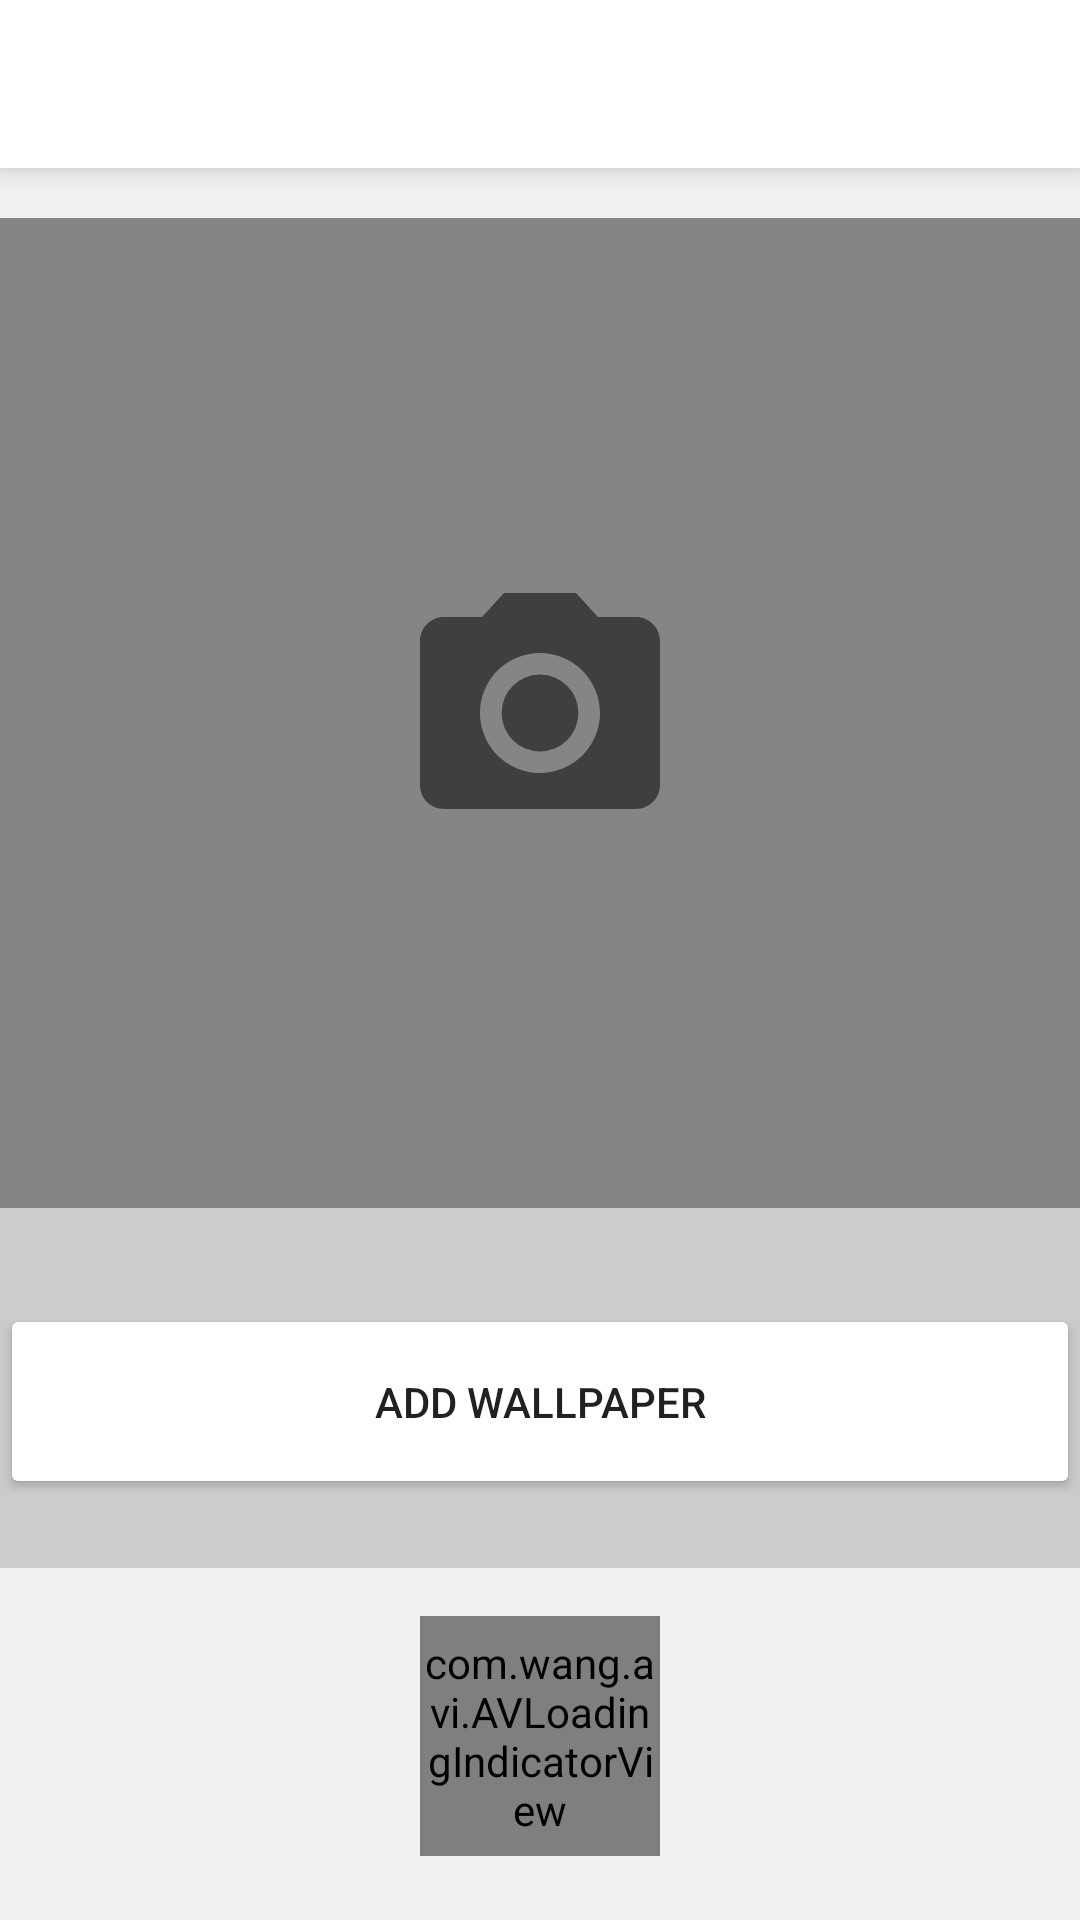

This screen was rendered from an Android layout file. Write that file and the resources it references.
<!-- AndroidManifest.xml: application theme AppTheme -->
<!-- res/layout/activity_add_wallpapers.xml -->
<?xml version="1.0" encoding="utf-8"?>
<LinearLayout xmlns:android="http://schemas.android.com/apk/res/android"
    xmlns:app="http://schemas.android.com/apk/res-auto"
    xmlns:tools="http://schemas.android.com/tools"
    android:layout_width="match_parent"
    android:layout_height="match_parent"
    android:background="@color/colorBackground"
    android:orientation="vertical"
    tools:context=".activity_add_wallpapers.ActivityAddWallpapers">

    <LinearLayout
        android:layout_width="match_parent"
        android:layout_height="match_parent"
        android:orientation="vertical">

        <include layout="@layout/toolbar" />

        <LinearLayout
            android:layout_width="match_parent"
            android:layout_height="450dp"
            android:layout_marginTop="16dp"
            android:background="@color/colorBackground2"
            android:orientation="vertical">

            <FrameLayout
                android:layout_width="match_parent"
                android:layout_height="330dp"
                android:layout_marginBottom="32dp"
                android:background="@color/colorBackground3">

                <ImageView
                    android:id="@+id/img_wallpaper"
                    android:layout_width="match_parent"
                    android:layout_height="match_parent"
                    android:minHeight="350dp" />

                <ImageView
                    android:id="@+id/img_choose_wallpaper"
                    android:layout_width="96dp"
                    android:layout_height="96dp"
                    android:layout_gravity="center"
                    android:src="@drawable/ic_camera" />

            </FrameLayout>


            <Button
                android:id="@+id/btn_add_wallpaper"
                android:layout_width="match_parent"
                android:layout_height="65dp"
                android:layout_marginBottom="16dp"
                android:backgroundTint="@color/colorPrimary"
                android:elevation="8dp"
                android:text="@string/add_wallpaper" />

        </LinearLayout>

        <com.wang.avi.AVLoadingIndicatorView
            android:id="@+id/loader"
            style="@style/AVLoadingIndicatorView"
            android:layout_width="80dp"
            android:layout_height="80dp"
            android:layout_gravity="center"
            android:layout_marginTop="16dp"
            app:indicatorColor="#656565"
            app:indicatorName="BallClipRotatePulseIndicator" />


    </LinearLayout>

</LinearLayout>
<!-- res/layout/toolbar.xml (included above) -->
<?xml version="1.0" encoding="utf-8"?>
<androidx.appcompat.widget.Toolbar xmlns:android="http://schemas.android.com/apk/res/android"
    xmlns:app="http://schemas.android.com/apk/res-auto"
    android:id="@+id/toolbar"
    android:layout_width="match_parent"
    android:layout_height="?android:attr/actionBarSize"
    android:layout_marginBottom="0.5dp"
    android:background="@color/colorPrimary"
    android:elevation="5dp"
    android:orientation="vertical"
    android:theme="@style/toolbarStyle"
    app:layout_scrollFlags="scroll|enterAlways" />
<!-- resources referenced by this layout -->
<resources>
  <color name="colorBackground">#F1F1F1</color>
  <color name="colorBackground2">#CCCCCC</color>
  <color name="colorBackground3">#858585</color>
  <color name="colorPrimary">#FFFFFF</color>
  <!-- drawable ic_camera (drawable) -->
  <vector android:alpha="0.52" android:height="24dp"
      android:viewportHeight="24.0" android:viewportWidth="24.0"
      android:width="24dp" xmlns:android="http://schemas.android.com/apk/res/android">
      <path android:fillColor="#FF000000" android:pathData="M12,12m-3.2,0a3.2,3.2 0,1 1,6.4 0a3.2,3.2 0,1 1,-6.4 0"/>
      <path android:fillColor="#FF000000" android:pathData="M9,2L7.17,4L4,4c-1.1,0 -2,0.9 -2,2v12c0,1.1 0.9,2 2,2h16c1.1,0 2,-0.9 2,-2L22,6c0,-1.1 -0.9,-2 -2,-2h-3.17L15,2L9,2zM12,17c-2.76,0 -5,-2.24 -5,-5s2.24,-5 5,-5 5,2.24 5,5 -2.24,5 -5,5z"/>
  </vector>
  <string name="add_wallpaper">Add Wallpaper</string>
  <style name="toolbarStyle">
          <item name="android:textColorPrimary">@color/colorAccent</item>
      </style>
  <style name="AppTheme" parent="Theme.AppCompat.Light.NoActionBar">
          
          <item name="colorPrimary">@color/colorPrimary</item>
          <item name="colorPrimaryDark">@color/colorPrimaryDark</item>
          <item name="colorAccent">@color/colorAccent</item>
      </style>
  <color name="colorAccent">#000000</color>
  <color name="colorPrimaryDark">#cccccc</color>
</resources>
